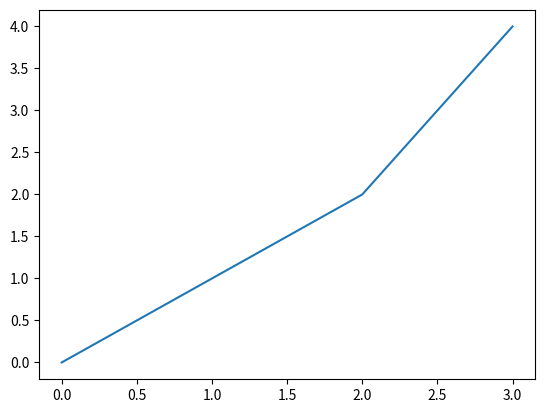

Here is the Python script that generated this plot:
import numpy as np
import matplotlib.pyplot as pplot


def function(var1, var2):
    print(var1)


class NeuralNet:        # hej
    def __init__(self):
        var = 3
        print(var)


def plot():
    matr = np.array([[0, 1, 2, 3],
                     [0, 1, 2, 4]])
    pplot.plot(matr[0, :], matr[1, :])
    pplot.show()
    print(1)


plot()
